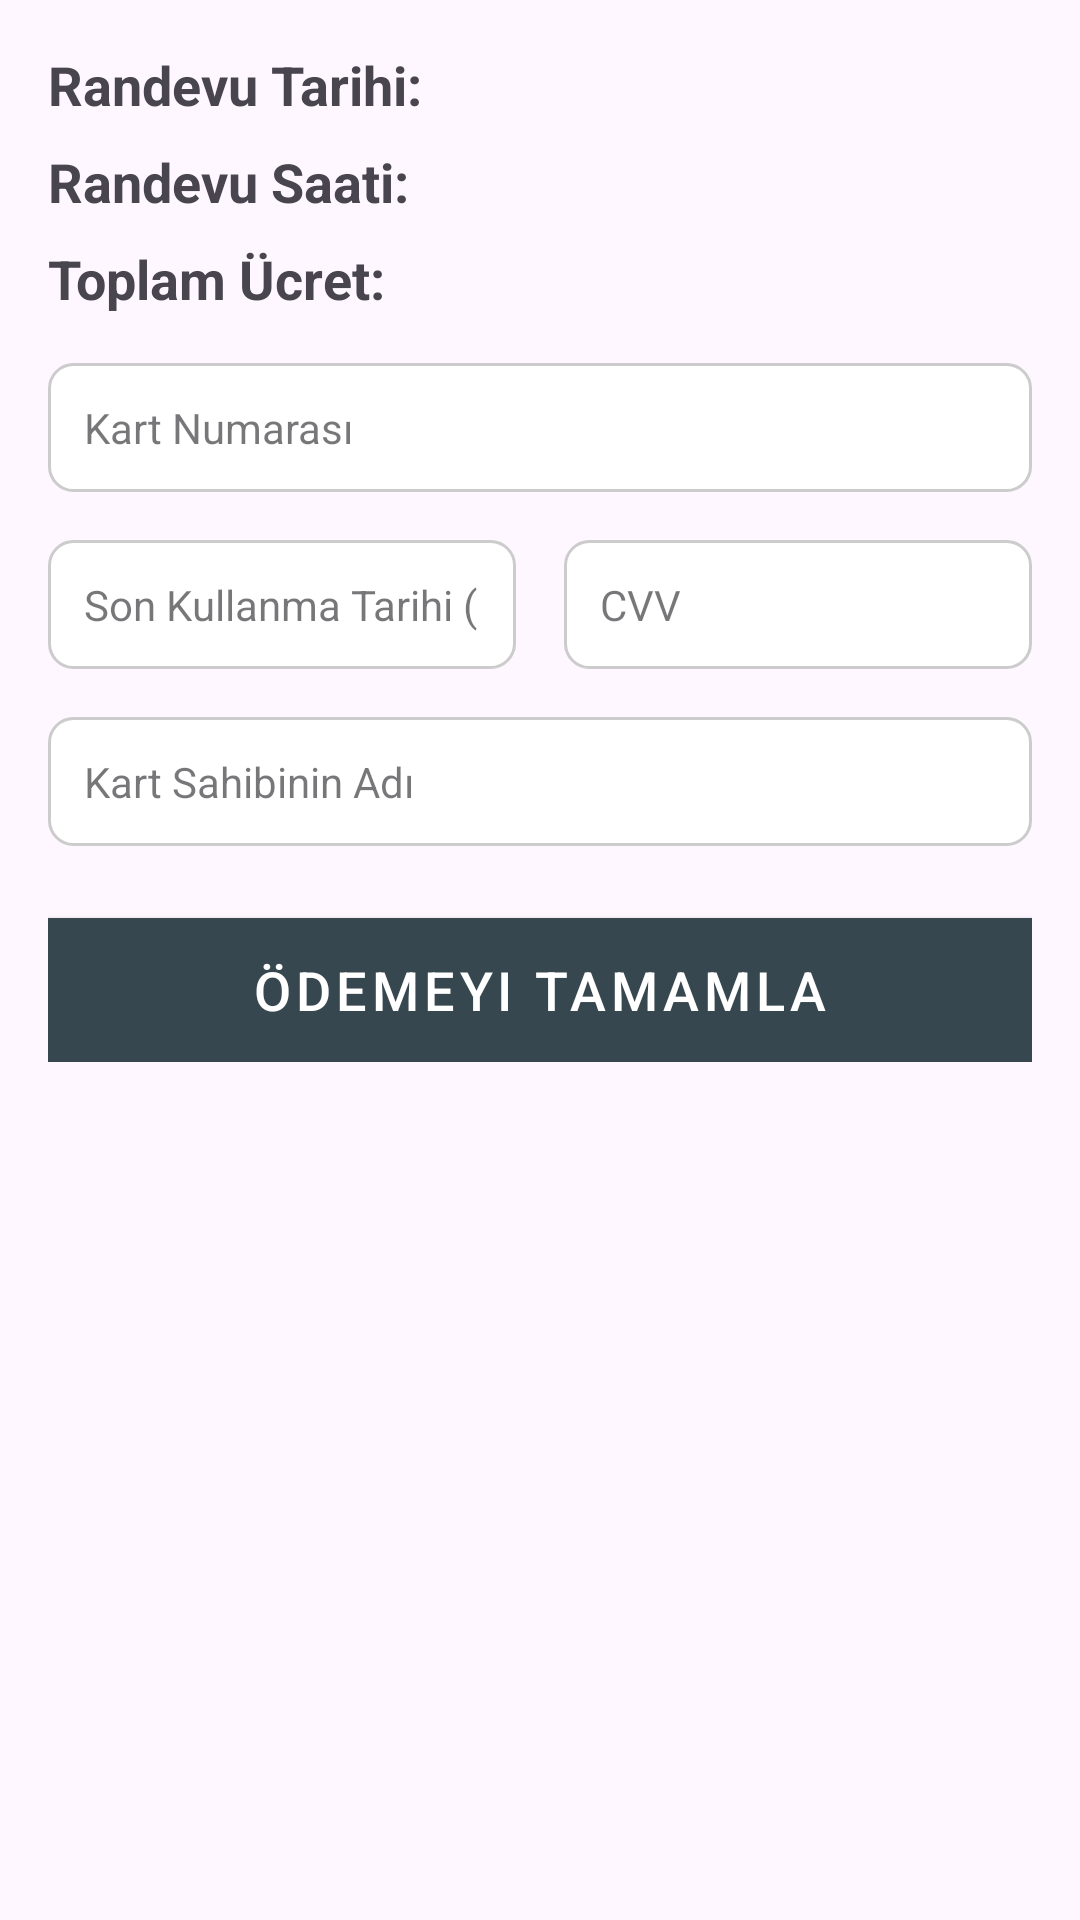

Layout XML and referenced resources for this Android screen:
<!-- AndroidManifest.xml: application theme Theme.KuaförApp -->
<!-- res/layout/activity_reservation.xml -->
<?xml version="1.0" encoding="utf-8"?>
<androidx.constraintlayout.widget.ConstraintLayout xmlns:android="http://schemas.android.com/apk/res/android"
    xmlns:app="http://schemas.android.com/apk/res-auto"
    xmlns:tools="http://schemas.android.com/tools"
    android:id="@+id/main"
    android:layout_width="match_parent"
    android:layout_height="match_parent"
    tools:context=".View.ReservationActivity">

    <ScrollView
        android:layout_width="match_parent"
        android:layout_height="match_parent"
        android:padding="16dp">

        <LinearLayout
            android:layout_width="match_parent"
            android:layout_height="wrap_content"
            android:orientation="vertical">

            
            <TextView
                android:id="@+id/reservationDateText"
                android:layout_width="wrap_content"
                android:layout_height="wrap_content"
                android:text="Randevu Tarihi: "
                android:textSize="18sp"
                android:textStyle="bold"
                android:paddingBottom="8dp" />

            <TextView
                android:id="@+id/reservationTimeText"
                android:layout_width="wrap_content"
                android:layout_height="wrap_content"
                android:text="Randevu Saati: "
                android:textSize="18sp"
                android:textStyle="bold"
                android:paddingBottom="8dp" />

            
            <TextView
                android:id="@+id/totalPriceText"
                android:layout_width="wrap_content"
                android:layout_height="wrap_content"
                android:text="Toplam Ücret: "
                android:textSize="18sp"
                android:textStyle="bold"
                android:paddingBottom="16dp" />

            
            <EditText
                android:id="@+id/cardNumberInput"
                android:layout_width="match_parent"
                android:layout_height="wrap_content"
                android:hint="Kart Numarası"
                android:inputType="number"
                android:maxLength="19"
                android:padding="12dp"
                android:background="@drawable/edittext_background"
                android:focusable="true"
                android:focusableInTouchMode="true"/>

            
            <LinearLayout
                android:layout_width="match_parent"
                android:layout_height="wrap_content"
                android:orientation="horizontal"
                android:paddingTop="16dp">

                <EditText
                    android:id="@+id/expirationDateInput"
                    android:layout_width="0dp"
                    android:layout_height="wrap_content"
                    android:layout_weight="1"
                    android:hint="Son Kullanma Tarihi (MM/YY)"
                    android:inputType="number"
                    android:maxLength="5"
                    android:padding="12dp"
                    android:background="@drawable/edittext_background"
                    android:focusable="true"
                    android:focusableInTouchMode="true" />

                <EditText
                    android:id="@+id/cvvInput"
                    android:layout_width="0dp"
                    android:layout_height="wrap_content"
                    android:layout_weight="1"
                    android:hint="CVV"
                    android:inputType="number"
                    android:maxLength="3"
                    android:padding="12dp"
                    android:background="@drawable/edittext_background"
                    android:layout_marginStart="16dp"
                    android:focusable="true"
                    android:focusableInTouchMode="true" />
            </LinearLayout>

            
            <EditText
                android:id="@+id/cardHolderNameInput"
                android:layout_width="match_parent"
                android:layout_height="wrap_content"
                android:hint="Kart Sahibinin Adı"
                android:inputType="textPersonName"
                android:padding="12dp"
                android:layout_marginTop="16dp"
                android:background="@drawable/edittext_background"
                android:focusable="true"
                android:focusableInTouchMode="true" />

            
            <Button
                android:id="@+id/payButton"
                android:layout_width="match_parent"
                android:layout_height="wrap_content"
                android:text="Ödemeyi Tamamla"
                android:textSize="18sp"
                android:layout_marginTop="24dp"
                android:background="@color/green"
                android:textColor="@android:color/white" />

        </LinearLayout>
    </ScrollView>

</androidx.constraintlayout.widget.ConstraintLayout>
<!-- resources referenced by this layout -->
<resources>
  <color name="green">#008000</color>
  <!-- drawable edittext_background (drawable) -->
  <?xml version="1.0" encoding="utf-8"?>
  <shape xmlns:android="http://schemas.android.com/apk/res/android">
      <solid android:color="#FFFFFF"/> 
      <corners android:radius="8dp"/> 
      <stroke android:width="1dp" android:color="#CCCCCC"/> 
  </shape>
  <style name="Theme.KuaförApp" parent="Base.Theme.KuaförApp" />
  <style name="Base.Theme.KuaförApp" parent="Theme.Material3.DayNight.NoActionBar">
          
          <item name="colorPrimary">@color/primaryDark</item>
          <item name="colorPrimaryVariant">@color/secondaryDark</item>
          <item name="colorSecondary">@color/buttonBlue</item>
  
          
          <item name="android:statusBarColor">@color/primaryDark</item>
          <item name="android:navigationBarColor">@color/secondaryDark</item>
  
          
          <item name="android:textColorPrimary">@color/black</item>
          <item name="android:textColorSecondary">@color/secondaryDark</item>
  
          
          <item name="buttonStyle">@style/KuaforButtonStyle</item>
  
          
          <item name="editTextStyle">@style/KuaforEditTextStyle</item>
  
          
          <item name="materialCardViewStyle">@style/KuaforCardStyle</item>
      </style>
  <color name="primaryDark">#37474F</color>
  <color name="secondaryDark">#546E7A</color>
  <color name="buttonBlue">#2196F3</color>
  <color name="black">#FF000000</color>
  <style name="KuaforButtonStyle" parent="Widget.MaterialComponents.Button">
          <item name="android:backgroundTint">@color/buttonBlue</item>
          <item name="android:textColor">@color/textWhite</item>
  
      </style>
  <style name="KuaforEditTextStyle" parent="Widget.MaterialComponents.TextInputLayout.OutlinedBox">
          <item name="android:background">@drawable/edit_text_bg</item>
          <item name="android:textColor">@color/black</item>
  
          <item name="android:padding">8dp</item>
      </style>
  <style name="KuaforCardStyle" parent="Widget.MaterialComponents.CardView">
          <item name="cardCornerRadius">12dp</item>
          <item name="cardElevation">4dp</item>
          <item name="android:layout_marginBottom">16dp</item>
          <item name="android:backgroundTint">@color/white</item>
      </style>
  <color name="textWhite">#FFFFFF</color>
  <!-- drawable edit_text_bg (drawable) -->
  <?xml version="1.0" encoding="utf-8"?>
  <shape xmlns:android="http://schemas.android.com/apk/res/android">
      
      <solid android:color="#FFFFFF"/> 
  
      
      <stroke
          android:width="2dp"
          android:color="#2196F3"/> 
  
      
      <corners android:radius="8dp"/> 
  
      
      <padding
          android:left="10dp"
          android:right="10dp"
          android:top="8dp"
          android:bottom="8dp"/>
  </shape>
  <color name="white">#FFFFFFFF</color>
</resources>
